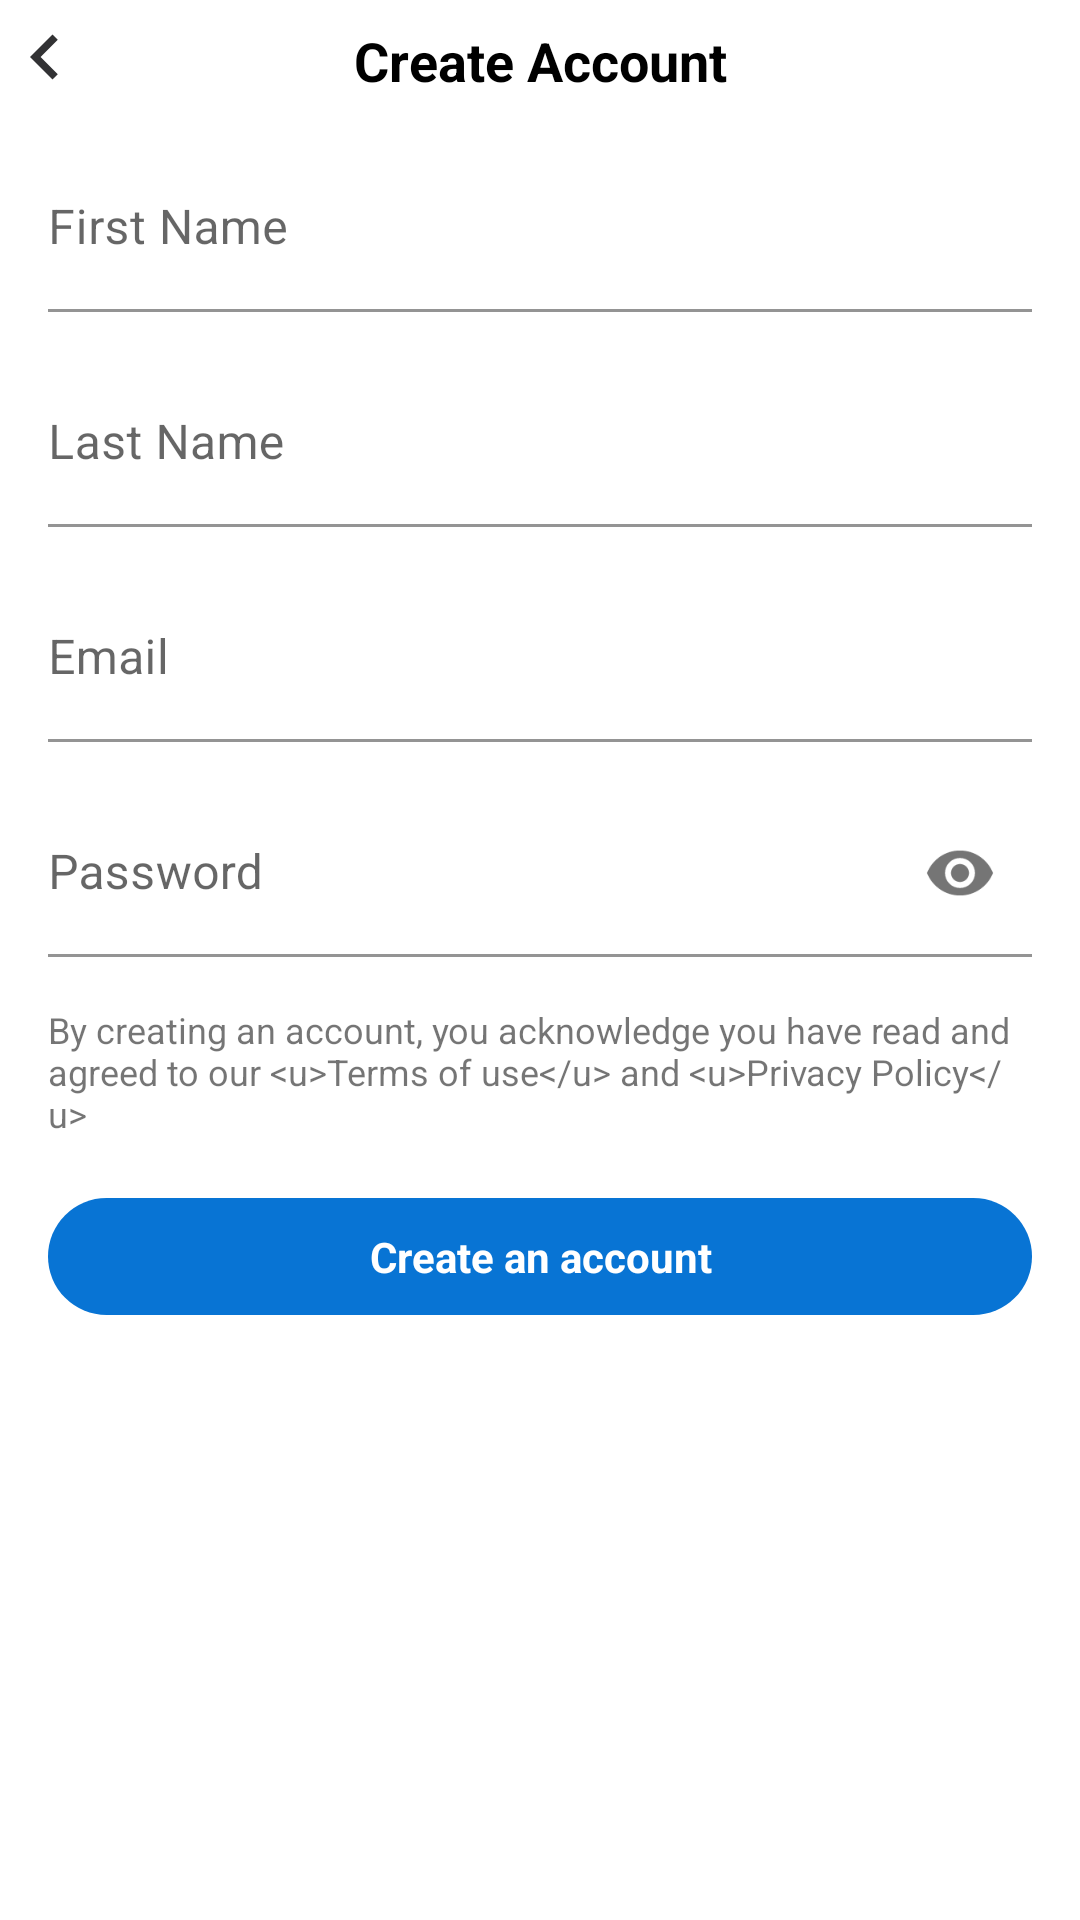

The Android layout XML behind this screen, and the referenced resources:
<!-- AndroidManifest.xml: application theme Theme.Geofence -->
<!-- res/layout/fragment_create_account.xml -->
<?xml version="1.0" encoding="utf-8"?>
<androidx.constraintlayout.widget.ConstraintLayout
    xmlns:android="http://schemas.android.com/apk/res/android"
    xmlns:app="http://schemas.android.com/apk/res-auto"
    xmlns:tools="http://schemas.android.com/tools"
    android:layout_width="match_parent"
    android:layout_height="match_parent"
    tools:context=".Fragments.CreateAccountFragment">

    <ImageView
        android:id="@+id/back_button"
        android:layout_width="30dp"
        android:layout_height="30dp"
        android:layout_marginTop="4dp"
        android:clickable="true"
        android:focusable="true"
        android:background="?android:attr/selectableItemBackground"
        android:src="@drawable/ic_arrow_left"
        app:layout_constraintStart_toStartOf="parent"
        app:layout_constraintTop_toTopOf="parent"
        app:tint="@color/light_black" />

    <TextView
        android:id="@+id/textView"
        android:layout_width="wrap_content"
        android:layout_height="wrap_content"
        android:layout_marginTop="8dp"
        android:text="Create Account"
        android:textColor="@color/black"
        android:textSize="18sp"
        android:textStyle="bold"
        app:layout_constraintEnd_toEndOf="parent"
        app:layout_constraintStart_toStartOf="parent"
        app:layout_constraintTop_toTopOf="parent" />

    <com.google.android.material.textfield.TextInputLayout
        android:id="@+id/firstName"
        android:layout_width="0dp"
        android:layout_height="wrap_content"
        android:layout_marginStart="16dp"
        android:layout_marginTop="16dp"
        android:layout_marginEnd="16dp"
        app:layout_constraintEnd_toEndOf="parent"
        app:layout_constraintStart_toStartOf="parent"
        app:layout_constraintTop_toBottomOf="@+id/textView">

        <EditText
            android:id="@+id/firstName_txt"
            android:layout_width="match_parent"
            android:layout_height="wrap_content"
            android:background="@color/white"
            android:hint="First Name"
            android:inputType="textPersonName"
            android:paddingStart="0dp"
            android:paddingEnd="0dp"
            android:textCursorDrawable="@drawable/text_cursor" />

    </com.google.android.material.textfield.TextInputLayout>

    <com.google.android.material.textfield.TextInputLayout
        android:id="@+id/lastName"
        android:layout_width="0dp"
        android:layout_height="wrap_content"
        android:layout_marginStart="16dp"
        android:layout_marginTop="16dp"
        android:layout_marginEnd="16dp"
        app:layout_constraintEnd_toEndOf="parent"
        app:layout_constraintStart_toStartOf="parent"
        app:layout_constraintTop_toBottomOf="@+id/firstName">

        <EditText
            android:id="@+id/lastName_txt"
            android:layout_width="match_parent"
            android:layout_height="wrap_content"
            android:background="@color/white"
            android:hint="Last Name"
            android:inputType="textPersonName"
            android:paddingStart="0dp"
            android:paddingEnd="0dp"
            android:textCursorDrawable="@drawable/text_cursor" />

    </com.google.android.material.textfield.TextInputLayout>

    <com.google.android.material.textfield.TextInputLayout
        android:id="@+id/userEmail"
        android:layout_width="0dp"
        android:layout_height="wrap_content"
        android:layout_marginStart="16dp"
        android:layout_marginTop="16dp"
        android:layout_marginEnd="16dp"
        app:layout_constraintEnd_toEndOf="parent"
        app:layout_constraintStart_toStartOf="parent"
        app:layout_constraintTop_toBottomOf="@+id/lastName">

        <EditText
            android:id="@+id/email_txt"
            android:layout_width="match_parent"
            android:layout_height="wrap_content"
            android:background="@color/white"
            android:hint="Email"
            android:inputType="textEmailAddress"
            android:paddingStart="0dp"
            android:paddingEnd="0dp"
            android:textCursorDrawable="@drawable/text_cursor" />

    </com.google.android.material.textfield.TextInputLayout>

    <com.google.android.material.textfield.TextInputLayout
        android:id="@+id/textInputLayout"
        android:layout_width="0dp"
        android:layout_height="wrap_content"
        android:layout_marginStart="16dp"
        android:layout_marginTop="16dp"
        app:passwordToggleEnabled="true"
        android:layout_marginEnd="16dp"
        app:layout_constraintEnd_toEndOf="parent"
        app:layout_constraintStart_toStartOf="parent"
        app:layout_constraintTop_toBottomOf="@+id/userEmail">

        <EditText
            android:id="@+id/password_txt"
            android:layout_width="match_parent"
            android:layout_height="wrap_content"
            android:background="@color/white"
            android:hint="Password"
            app:endIconMode="password_toggle"
            android:inputType="textPassword"
            android:paddingStart="0dp"
            android:paddingEnd="0dp"
            android:textCursorDrawable="@drawable/text_cursor" />

    </com.google.android.material.textfield.TextInputLayout>

    <TextView
        android:id="@+id/disclaimer"
        android:layout_width="0dp"
        android:layout_height="wrap_content"
        android:layout_marginStart="16dp"
        android:layout_marginTop="16dp"
        android:layout_marginEnd="16dp"
        android:text="@string/disclaimer"
        android:textSize="12sp"
        app:layout_constraintEnd_toEndOf="parent"
        app:layout_constraintStart_toStartOf="parent"
        app:layout_constraintTop_toBottomOf="@+id/textInputLayout" />

    <TextView
        android:id="@+id/btn_create_account"
        android:layout_width="0dp"
        android:layout_height="wrap_content"
        android:layout_marginStart="16dp"
        android:layout_marginTop="20dp"
        android:layout_marginEnd="16dp"
        android:background="@drawable/blue_oval"
        android:gravity="center"
        android:padding="10dp"
        android:text="Create an account"
        android:textColor="@color/white"
        android:textStyle="bold"
        app:layout_constraintEnd_toEndOf="parent"
        app:layout_constraintHorizontal_bias="0.0"
        app:layout_constraintStart_toStartOf="parent"
        app:layout_constraintTop_toBottomOf="@+id/disclaimer" />

</androidx.constraintlayout.widget.ConstraintLayout>
<!-- resources referenced by this layout -->
<resources>
  <color name="black">#FF000000</color>
  <color name="light_black">#323234</color>
  <color name="white">#FFFFFFFF</color>
  <!-- drawable blue_oval (drawable) -->
  <?xml version="1.0" encoding="utf-8"?>
  <shape xmlns:android="http://schemas.android.com/apk/res/android"
      android:shape="rectangle">
      <solid android:color="@color/blue_secondary" />
      <corners android:radius="500dp" />
  </shape>
  <!-- drawable ic_arrow_left (drawable) -->
  <vector android:height="24dp" android:tint="#737277"
      android:viewportHeight="24" android:viewportWidth="24"
      android:width="24dp" xmlns:android="http://schemas.android.com/apk/res/android">
      <path android:fillColor="@android:color/white" android:pathData="M15.41,16.59L10.83,12l4.58,-4.59L14,6l-6,6 6,6 1.41,-1.41z"/>
  </vector>
  <!-- drawable text_cursor (drawable) -->
  <?xml version="1.0" encoding="utf-8"?>
  <shape android:shape="rectangle"
      xmlns:android="http://schemas.android.com/apk/res/android">
      <solid android:color="@color/black" />
      <size android:width="1.2dp" />
  </shape>
  <string name="disclaimer">By creating an account, you acknowledge you have read and agreed to our &lt;u&gt;Terms of use&lt;/u&gt; and &lt;u&gt;Privacy Policy&lt;/u&gt;</string>
  <style name="Theme.Geofence" parent="Theme.MaterialComponents.DayNight.NoActionBar">
          <item name="colorPrimary">@color/blue_primary</item>
          <item name="colorPrimaryVariant">@color/blue_secondary</item>
          <item name="colorPrimaryDark">@color/blue_secondary</item>
          <item name="colorOnPrimary">@color/white</item>
      </style>
  <color name="blue_secondary">#0874d4</color>
  <color name="blue_primary">#0070da</color>
</resources>
